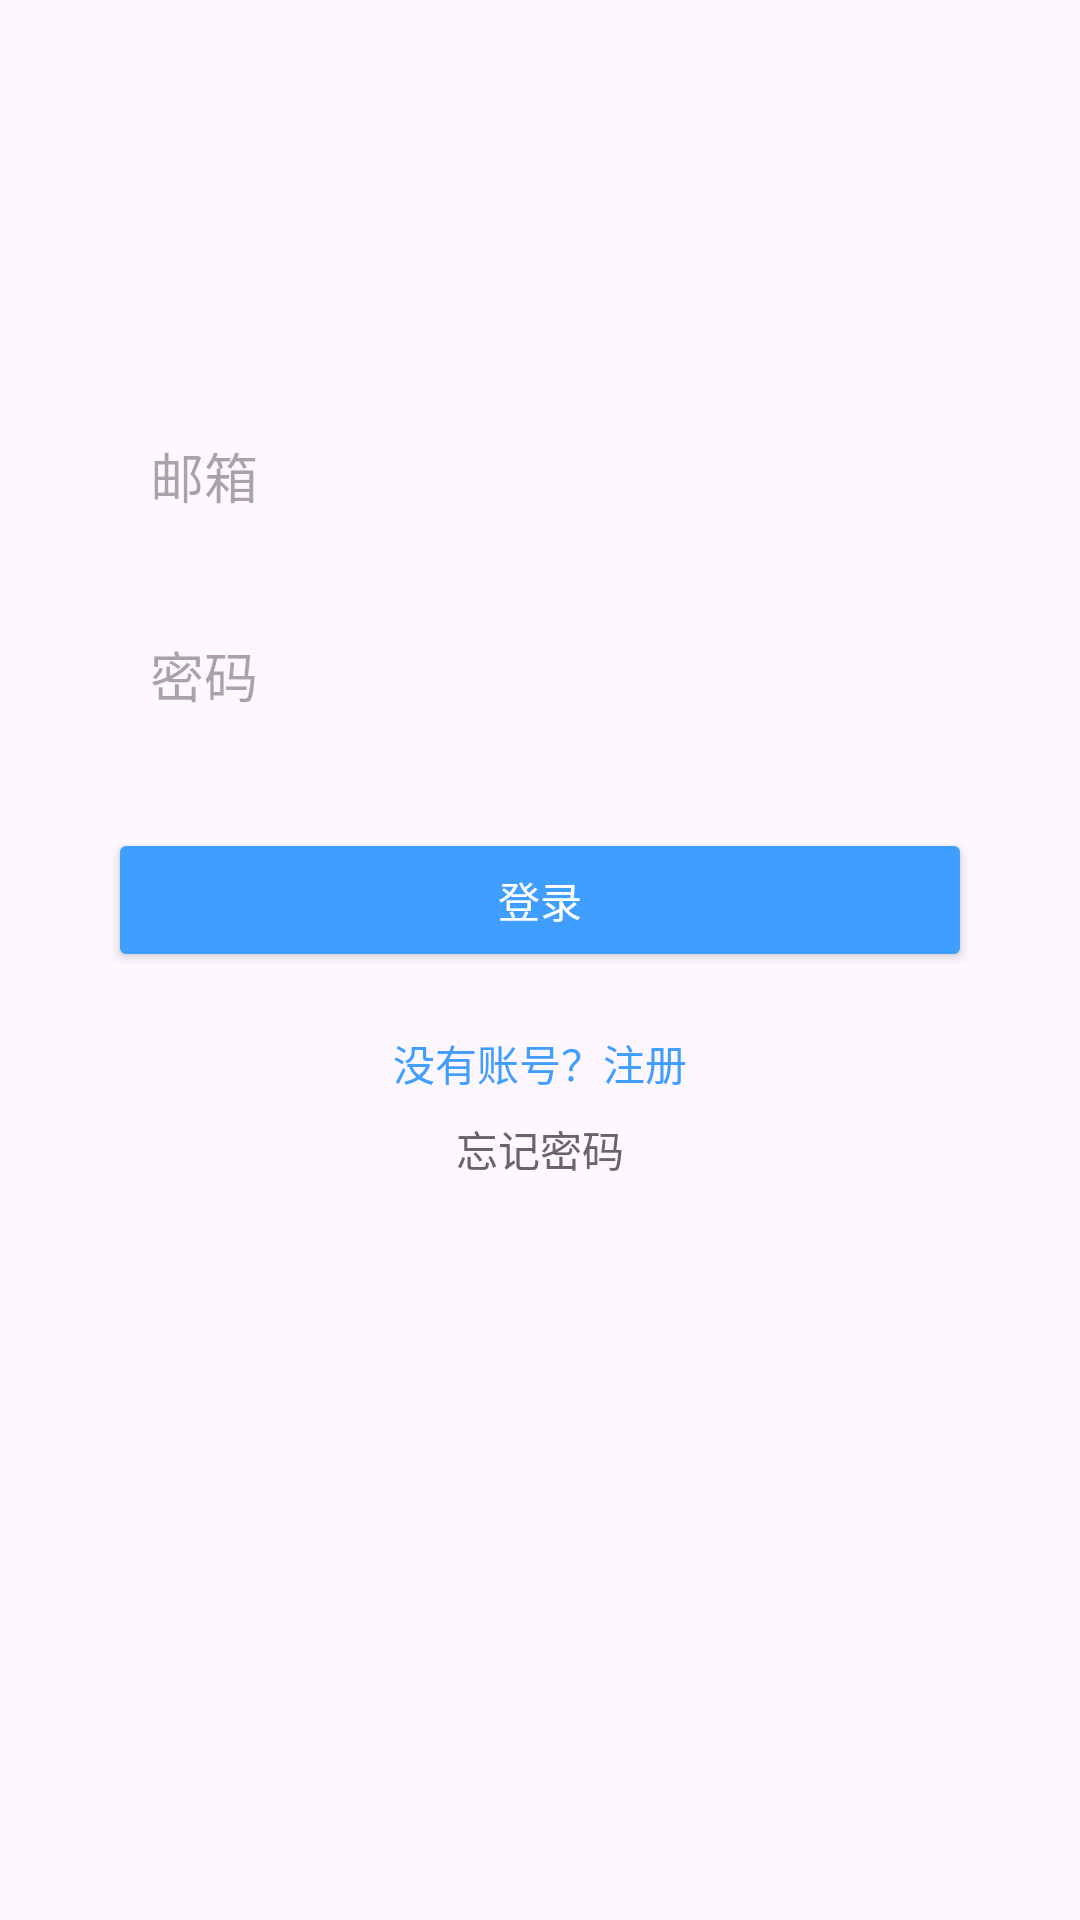

Write the Android layout XML for this screen, with the resource values it uses.
<!-- AndroidManifest.xml: application theme Theme.KeepReal -->
<!-- res/layout/activity_login.xml -->
<?xml version="1.0" encoding="utf-8"?>
<LinearLayout xmlns:android="http://schemas.android.com/apk/res/android"
    xmlns:app="http://schemas.android.com/apk/res-auto"
    xmlns:tools="http://schemas.android.com/tools"
    android:layout_width="match_parent"
    android:layout_height="match_parent"
    android:orientation="vertical"
    android:padding="16dp"
    tools:context=".activity.LoginActivity">

    
    <Space
        android:layout_width="match_parent"
        android:layout_height="0dp"
        android:layout_weight="1" />

    
    <EditText
        android:id="@+id/et_email"
        android:layout_width="match_parent"
        android:layout_height="wrap_content"
        android:hint="邮箱"
        android:inputType="textEmailAddress"
        android:padding="14dp"
        android:background="@drawable/edittext_bg"
        android:layout_marginHorizontal="20dp"/>

    
    <EditText
        android:id="@+id/et_password"
        android:layout_width="match_parent"
        android:layout_height="wrap_content"
        android:hint="密码"
        android:inputType="textPassword"
        android:padding="14dp"
        android:background="@drawable/edittext_bg"
        android:layout_marginHorizontal="20dp"
        android:layout_marginTop="12dp"/>

    
    <Button
        android:id="@+id/btn_login"
        android:layout_width="match_parent"
        android:layout_height="wrap_content"
        android:text="登录"
        android:layout_marginTop="24dp"
        android:layout_marginHorizontal="20dp"
        android:backgroundTint="#409EFF"
        android:textColor="#FFFFFF"
        android:textAllCaps="false"
        android:padding="12dp"/>

    
    <TextView
        android:id="@+id/tv_register"
        android:layout_width="wrap_content"
        android:layout_height="wrap_content"
        android:text="没有账号？注册"
        android:layout_gravity="center"
        android:layout_marginTop="20dp"
        android:textColor="#409EFF"/>

    
    <TextView
        android:id="@+id/tv_forget_password"
        android:layout_width="wrap_content"
        android:layout_height="wrap_content"
        android:text="忘记密码"
        android:layout_gravity="center"
        android:layout_marginTop="8dp"
        android:textColor="#666666"/>

    
    <Space
        android:layout_width="match_parent"
        android:layout_height="0dp"
        android:layout_weight="2" />

</LinearLayout>
<!-- resources referenced by this layout -->
<resources>
  <style name="Theme.KeepReal" parent="Base.Theme.KeepReal" />
  <style name="Base.Theme.KeepReal" parent="Theme.Material3.DayNight.NoActionBar">
          
          
      </style>
</resources>
